Labelled photos from "raw_data", an image-classification folder in Tahkare/Projet-AIC. The possible labels are: chaetognatha, copepoda, euphausiids, fish larvae, limacina, medusae.

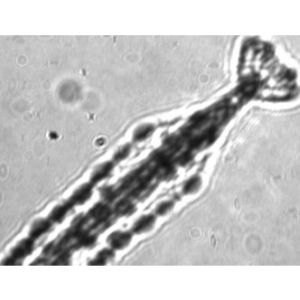
Label: chaetognatha

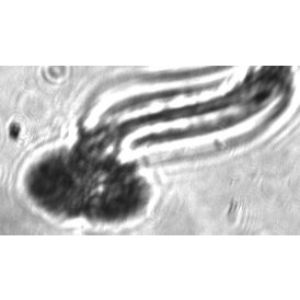
Label: fish larvae

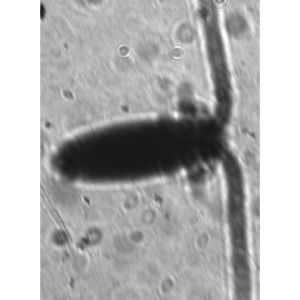
Label: copepoda

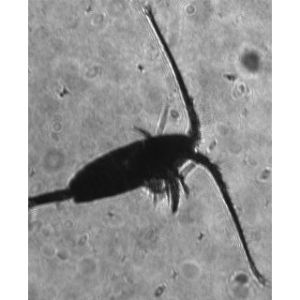
Label: copepoda

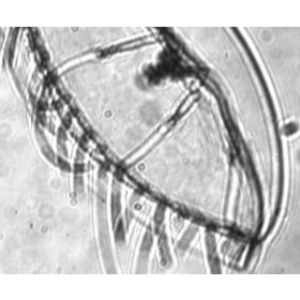
Label: medusae

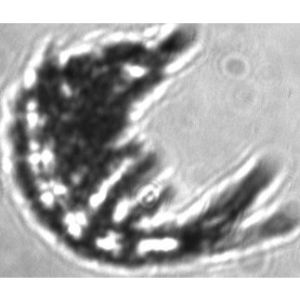
Label: euphausiids
